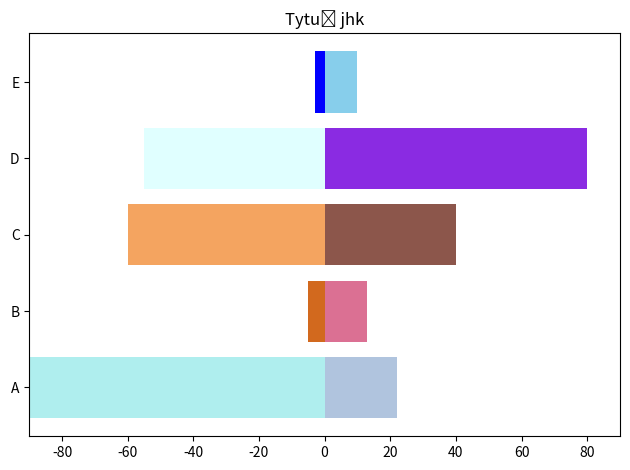

The matplotlib source for this figure:
import matplotlib.pyplot as plt
import numpy as np
import pandas as pd
import seaborn as sns

x = np.arange(5)
w1 = np.array([-90, -5, -60, -55, -3])
w2 = np.array([22, 13, 40, 80, 10])
k1 = ['paleturquoise', 'chocolate', 'sandybrown', 'lightcyan', 'blue']
k2 = ['lightsteelblue', 'palevioletred', 'tab:brown','blueviolet', 'skyblue']
plt.barh(x, w1, color=k1)
plt.barh(x, w2, color=k2)
plt.xlim(-90, 90)
plt.title('Tytuł jhk')
plt.yticks(x, ['A', 'B', 'C', 'D', 'E'])
plt.tight_layout()
plt.show()
plt.savefig("wykres7.png")